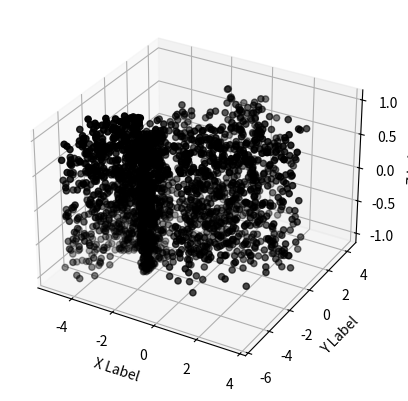

This chart was generated by the following Python code:
import matplotlib.pyplot as plt
import numpy as np

# Fixing random state for reproducibility
np.random.seed(19680801)

def randrange(N, vmin, vmax):
    return (vmax - vmin)*np.random.rand(N) + vmin

fig = plt.figure()
ax = fig.add_subplot(projection='3d')
n = 0
k = 0
a = 0
N = 1000
xs, ys, zs = [], [], []
x1, y1, z1 = [], [], []
x2, y2, z2 = [], [], []
x3, y3, z3 = [], [], []

phi = np.linspace(0, 2*np.pi, N)
theta = np.linspace(0, 2*np.pi, N//5)
for m, zlow, zhigh in [(',', -1, 1)]:
    xss = randrange(N, -3.7*np.cos(phi), 3.7*np.cos(phi))
    yss = randrange(N, -4.3*np.sin(phi), 4.3*np.sin(phi))
    zss = randrange(N, zlow, zhigh)
    for i in xss:
        if i >= -3.2:
            xs.append(xss[n])
            ys.append(yss[n])
            zs.append(zss[n])
            n += 1
        else:
            n += 1
    
for m, zlow, zhigh in [(',', -1, 1)]:
    x1s = randrange(N//5, -1, 1)
    y1s = randrange(N//5, -1, 1)
    z1s = randrange(N//5, zlow, zhigh)
    for i in x1s:
        if x1s[a]**2 + y1s[a]**2 <= 1:
            x1.append(x1s[a]-4.1)
            y1.append(y1s[a]-4.6)
            z1.append(z1s[a])
            a += 1
        else:
            a += 1


for m, zlow, zhigh in [(',', -1, 1)]:
    x2s = randrange(N, 0, 0.35)
    y2s = randrange(N, 0, 2.6)
    z2s = randrange(N, zlow, zhigh)
    for i in x2s:
        if y2s[k]/(0.35-x2s[k]) <= 2.6/0.35:
            x2.append((x2s[k]**2+y2s[k]**2)**0.5*np.cos(np.arctan(y2s[k]/x2s[k])+2.13)-2.9)
            y2.append((x2s[k]**2+y2s[k]**2)**0.5*np.sin(np.arctan(y2s[k]/x2s[k])+2.13)-1.8)
            z2.append(z2s[k])

            x3.append(x2s[k]*np.cos(2.0577)-1.9)
            y3.append(y2s[k]*np.sin(2.0577)-3.6)
            z3.append(z2s[k])
            k += 1
        else:
            k += 1

    ax.scatter(xs, ys, zs, color='black')
    ax.scatter(x1, y1, z1, color='black')
    ax.scatter(x2, y2, z2, color='black')
    ax.scatter(x3, y3, z3, color='black')

ax.set_xlabel('X Label')
ax.set_ylabel('Y Label')
ax.set_zlabel('Z Label')

plt.savefig('3d_dich.png')